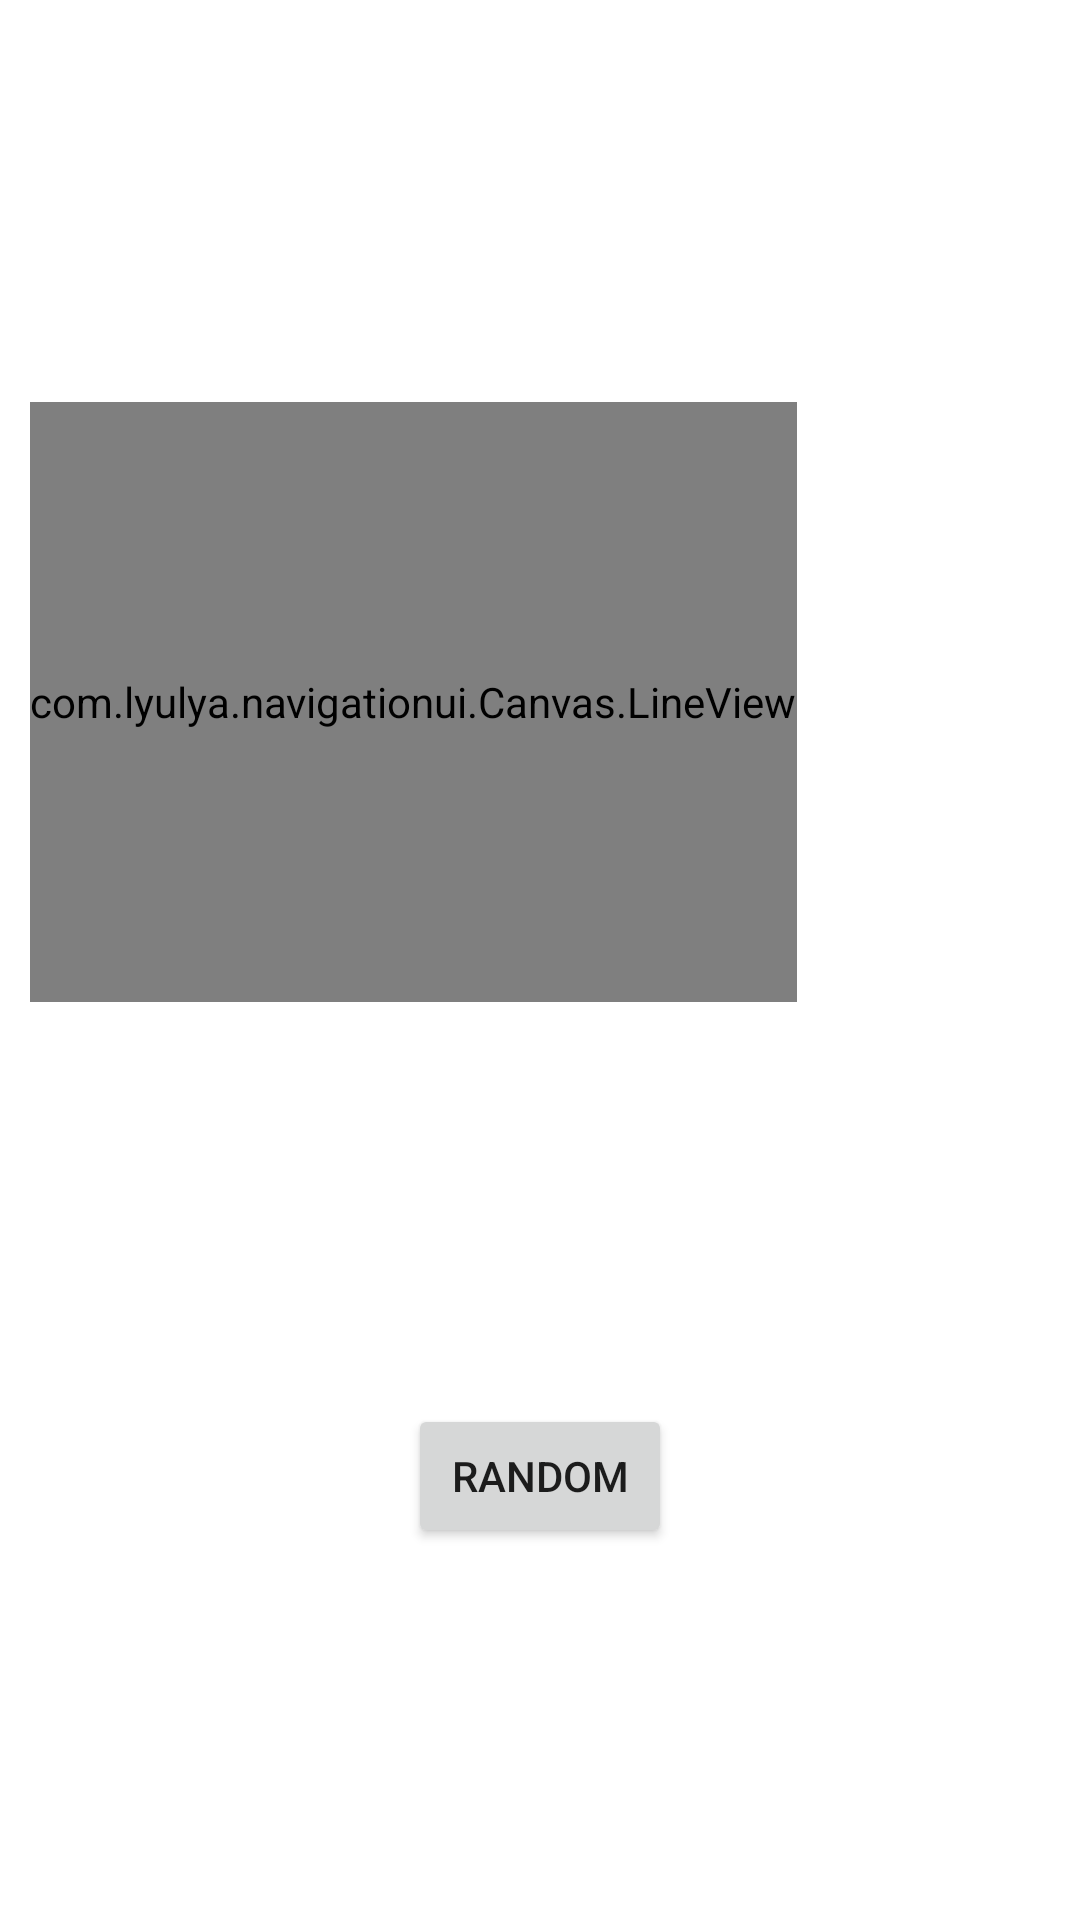

Android layout source for this screen:
<!-- AndroidManifest.xml: application theme AppTheme -->
<!-- res/layout/fragment_first.xml -->
<?xml version="1.0" encoding="utf-8"?>
<androidx.constraintlayout.widget.ConstraintLayout xmlns:android="http://schemas.android.com/apk/res/android"
    xmlns:app="http://schemas.android.com/apk/res-auto"
    xmlns:tools="http://schemas.android.com/tools"
    android:layout_width="match_parent"
    android:layout_height="match_parent"
    tools:context=".FirstFragment">

    <HorizontalScrollView
        android:id="@+id/horizontalScrollView"
        android:layout_width="match_parent"
        android:layout_height="wrap_content"
        android:layout_above="@+id/line_button"
        android:layout_margin="10dp"
        app:layout_constraintBottom_toTopOf="@id/line_button"
        app:layout_constraintEnd_toEndOf="parent"
        app:layout_constraintStart_toStartOf="parent"
        app:layout_constraintTop_toTopOf="parent">

        <view
            android:id="@+id/line_view"
            class="com.lyulya.navigationui.Canvas.LineView"
            android:layout_width="wrap_content"
            android:layout_height="200dp" />

    </HorizontalScrollView>

    <Button
        android:id="@+id/line_button"
        android:layout_width="wrap_content"
        android:layout_height="wrap_content"
        android:layout_alignParentBottom="true"
        android:layout_centerHorizontal="true"
        android:text="Random"
        app:layout_constraintBottom_toBottomOf="parent"
        app:layout_constraintEnd_toEndOf="parent"
        app:layout_constraintStart_toStartOf="parent"
        app:layout_constraintTop_toBottomOf="@id/horizontalScrollView" />

</androidx.constraintlayout.widget.ConstraintLayout>
<!-- resources referenced by this layout -->
<resources>
  <style name="AppTheme" parent="Theme.MaterialComponents.Light.DarkActionBar">
          
          <item name="colorPrimary">@color/colorPrimary</item>
          <item name="colorPrimaryDark">@color/colorPrimaryDark</item>
          <item name="colorAccent">@color/colorAccent</item>
      </style>
  <color name="colorPrimary">#6200EE</color>
  <color name="colorPrimaryDark">#3700B3</color>
  <color name="colorAccent">#03DAC5</color>
</resources>
